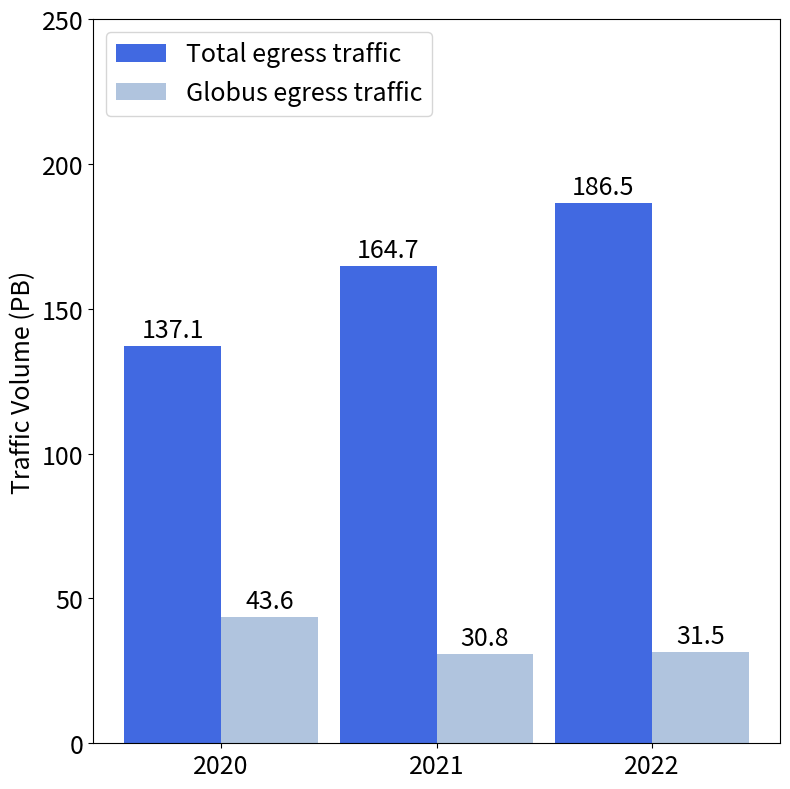

The script that saved this image:
#!/usr/bin/env python 

import matplotlib.pyplot as plt
import numpy as np

species = ("2020", "2021", "2022")
penguin_means = {
   #'Total ingress traffic' : (171,156.7, 158.5),
   #'Globus ingress traffic' : (101,65.2,46.1),
    'Total egress traffic': (137.1,164.7,186.5),
    'Globus egress traffic': (43.6, 30.8, 31.5),
    
}
colors = {"Total egress traffic":"royalblue",
     "Globus egress traffic":"lightsteelblue"}


#'DTN egress traffic' : (44.7,34.2,32.7),
x = np.arange(len(species))  # the label locations
width = 0.45  # the width of the bars
multiplier = 0

fig, ax = plt.subplots(figsize=(8,8))

for attribute, measurement in penguin_means.items():
    offset = width * multiplier
    print(attribute)
    #print(colors['Globus egress traffic'])
    print(colors[attribute])
    c = colors[attribute]
    rects = ax.bar(x + offset, measurement, width, label=attribute,color=c)
    ax.bar_label(rects, padding=2,fontsize=18)
    multiplier += 1

# Add some text for labels, title and custom x-axis tick labels, etc.
ax.set_ylabel('Traffic Volume (PB)',fontsize=18)
#ax.set_title('Penguin attributes by species')
ax.set_xticks(x + 0.5*width, species)
ax.legend(loc='upper left', ncols=1, fontsize=18)
ax.tick_params(axis='both', labelsize=18)
ax.set_ylim(0, 250)
plt.tight_layout()

name_2 = 'total_dtn_test_out_2.png'
plt.savefig(name_2)
plt.clf()
